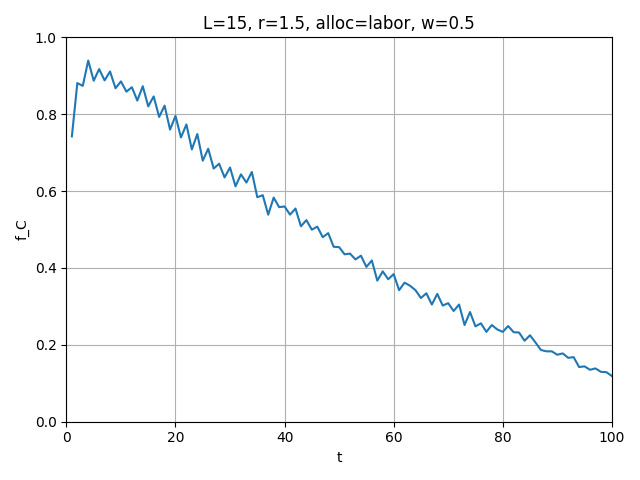

The table this chart was drawn from, first rows:
t, mean_fC
1, 0.7422
2, 0.8809
3, 0.8738
4, 0.9396
5, 0.8871
6, 0.9173
7, 0.888
8, 0.9111
9, 0.8676
10, 0.8853
11, 0.8587
12, 0.8702
13, 0.8356
14, 0.8729
15, 0.8204
16, 0.8462
17, 0.7929
18, 0.8222
19, 0.76
20, 0.7956
21, 0.7396
22, 0.7733
23, 0.7084
24, 0.7484
25, 0.6791
26, 0.7102
27, 0.6587
28, 0.6711
29, 0.6356
30, 0.6613
31, 0.6124
32, 0.6436
33, 0.6222
34, 0.6498
35, 0.584
36, 0.5893
37, 0.5387
38, 0.5831
39, 0.5582
40, 0.56
41, 0.5387
42, 0.5547
43, 0.5084
44, 0.5244
45, 0.4996
46, 0.5076
47, 0.48
48, 0.4907
49, 0.4551
50, 0.4542
51, 0.4356
52, 0.4373
53, 0.4222
54, 0.432
55, 0.4027
56, 0.4196
57, 0.3671
58, 0.3911
59, 0.3707
60, 0.384
... 40 more rows
